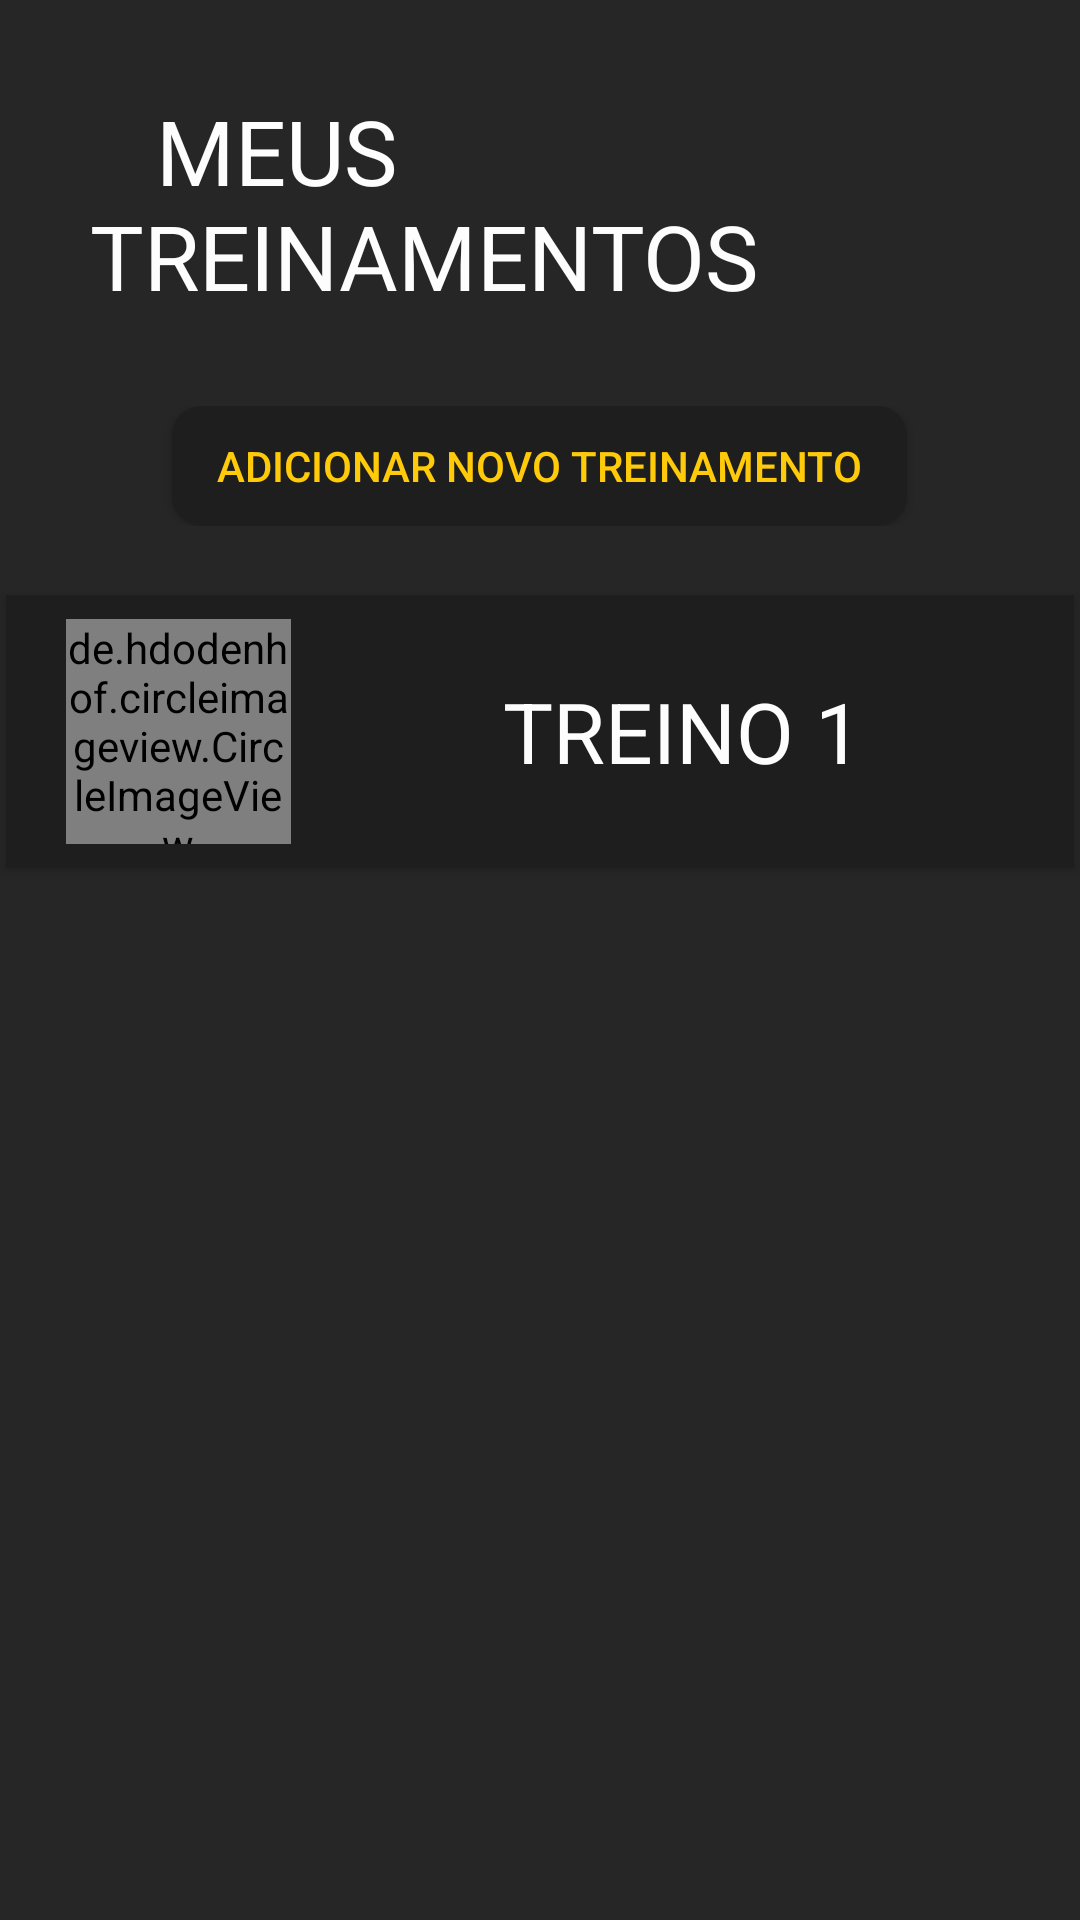

Layout XML and referenced resources for this Android screen:
<!-- AndroidManifest.xml: application theme Theme.ApicelaTraining -->
<!-- res/layout/activity_workouts.xml -->
<?xml version="1.0" encoding="utf-8"?>
<androidx.constraintlayout.widget.ConstraintLayout xmlns:android="http://schemas.android.com/apk/res/android"
    xmlns:app="http://schemas.android.com/apk/res-auto"
    xmlns:tools="http://schemas.android.com/tools"
    android:id="@id/container"
    android:layout_width="match_parent"
    android:layout_height="match_parent"
    android:background="@color/main_background"
    android:orientation="vertical"
    android:theme="@style/Theme.ApicelaTraining"
    tools:context="models.Exercise">

    <LinearLayout
        android:id="@+id/trainings"
        android:layout_width="match_parent"
        android:layout_height="wrap_content"
        android:layout_marginTop="30dp"
        android:layout_marginBottom="30dp"
        android:padding="30dp"
        app:layout_constraintBottom_toTopOf="@id/newTrainingButtonLayout">

        <TextView
            android:layout_width="match_parent"
            android:layout_height="wrap_content"
            android:text="   MEUS TREINAMENTOS"
            android:textSize="30dp"></TextView>
    </LinearLayout>

    <LinearLayout
        android:id="@+id/newTrainingButtonLayout"
        android:layout_width="match_parent"
        android:layout_height="wrap_content"
        android:gravity="center"
        android:orientation="horizontal"
        app:layout_constraintTop_toBottomOf="@id/trainings">

        <androidx.appcompat.widget.AppCompatButton
            android:layout_width="wrap_content"
            android:layout_height="40dp"
            android:background="@drawable/semi_black_button"
            android:gravity="center"
            android:paddingHorizontal="15dp"
            android:text="Adicionar novo treinamento"
            android:textColor="@color/main_color" />
    </LinearLayout>


    <androidx.core.widget.NestedScrollView
        android:id="@+id/scrollView"
        android:layout_width="match_parent"
        android:layout_height="485dp"
        android:orientation="vertical"
        app:layout_constraintTop_toBottomOf="@id/newTrainingButtonLayout">

        <LinearLayout
            android:layout_width="match_parent"
            android:layout_height="wrap_content"
            android:orientation="vertical">

            <androidx.cardview.widget.CardView
                android:id="@+id/cardView_chest"
                android:layout_width="match_parent"
                android:layout_height="wrap_content"
                android:layout_marginTop="20dp"
                android:orientation="vertical"
                app:cardBackgroundColor="@color/accent_color"
                app:cardCornerRadius="0dp"
                app:cardPreventCornerOverlap="false"
                app:cardUseCompatPadding="true">

                <LinearLayout
                    android:layout_width="match_parent"
                    android:layout_height="wrap_content"
                    android:gravity="center_vertical">

                    <de.hdodenhof.circleimageview.CircleImageView
                        style="@style/CardViewImage"
                        android:src="@drawable/muscle_group_chest"

                        />

                    <TextView
                        android:layout_width="match_parent"
                        android:layout_height="wrap_content"
                        android:text="TREINO 1"
                        android:textAlignment="center"
                        android:textSize="28dp" />

                </LinearLayout>

            </androidx.cardview.widget.CardView>
        </LinearLayout>
    </androidx.core.widget.NestedScrollView>
</androidx.constraintlayout.widget.ConstraintLayout>
<!-- resources referenced by this layout -->
<resources>
  <color name="accent_color">#1E1E1E</color>
  <color name="main_background">#272626</color>
  <color name="main_color">#FFCA09</color>
  <!-- drawable muscle_group_chest: png bitmap (drawable, 297948 bytes) -->
  <!-- drawable semi_black_button (drawable) -->
  <shape xmlns:android="http://schemas.android.com/apk/res/android">
  
      <solid android:color="@color/accent_color"></solid>
      <corners android:radius="10dp"></corners>
  </shape>
  <style name="CardViewImage">
          <item name="android:layout_width">75dp</item>
          <item name="android:layout_marginStart">20dp</item>
          <item name="android:layout_height">75dp</item>
          <item name="android:layout_marginTop">8dp</item>
          <item name="android:layout_marginBottom">8dp</item>
          <item name="shapeAppearanceOverlay">@style/roundedImage</item>
      </style>
  <style name="Theme.ApicelaTraining" parent="Theme.AppCompat.Light.NoActionBar">
          <item name="android:textColor">#FDFDFD</item>
  
          
          <item name="colorPrimary">@color/main_color</item>
          <item name="colorPrimaryVariant">@color/main_color</item>
          <item name="colorOnPrimary">@color/teal_200</item>
          
          <item name="colorSecondary">@color/teal_200</item>
          <item name="colorSecondaryVariant">@color/teal_700</item>
          <item name="colorOnSecondary">@color/white</item>
          
          <item name="android:statusBarColor" tools:targetApi="l">@color/white</item>
          <item name="android:windowLightStatusBar" tools:ignore="NewApi">true</item>
          
          <item name="cardViewStyle">@style/CardView.Workout</item>
          <item name="android:gravity">center_vertical</item>
          <item name="itemBackground">@color/main_color</item>
      </style>
  <style name="roundedImage">
          <item name="cornerFamily">rounded</item>
          <item name="cornerSize">50%</item>
      </style>
  <color name="teal_200">#FF03DAC5</color>
  <color name="teal_700">#FF018786</color>
  <color name="white">#FFFFFFFF</color>
  <style name="CardView.Workout" parent="CardView.Dark">
          <item name="android:orientation">vertical</item>
          <item name="android:layout_width">match_parent</item>
          <item name="android:layout_height">wrap_content</item>
          <item name="android:gravity">center_vertical</item>
          <item name="android:layout_marginTop">20dp</item>
          <item name="android:textColor">@color/main_color</item>
          <item name="android:layout_marginBottom">10dp</item>
          <item name="android:paddingTop">15dp</item>
          <item name="cardBackgroundColor">@color/accent_color</item>
          <item name="cardPreventCornerOverlap">false</item>
          <item name="cardUseCompatPadding">true</item>
  
      </style>
</resources>
